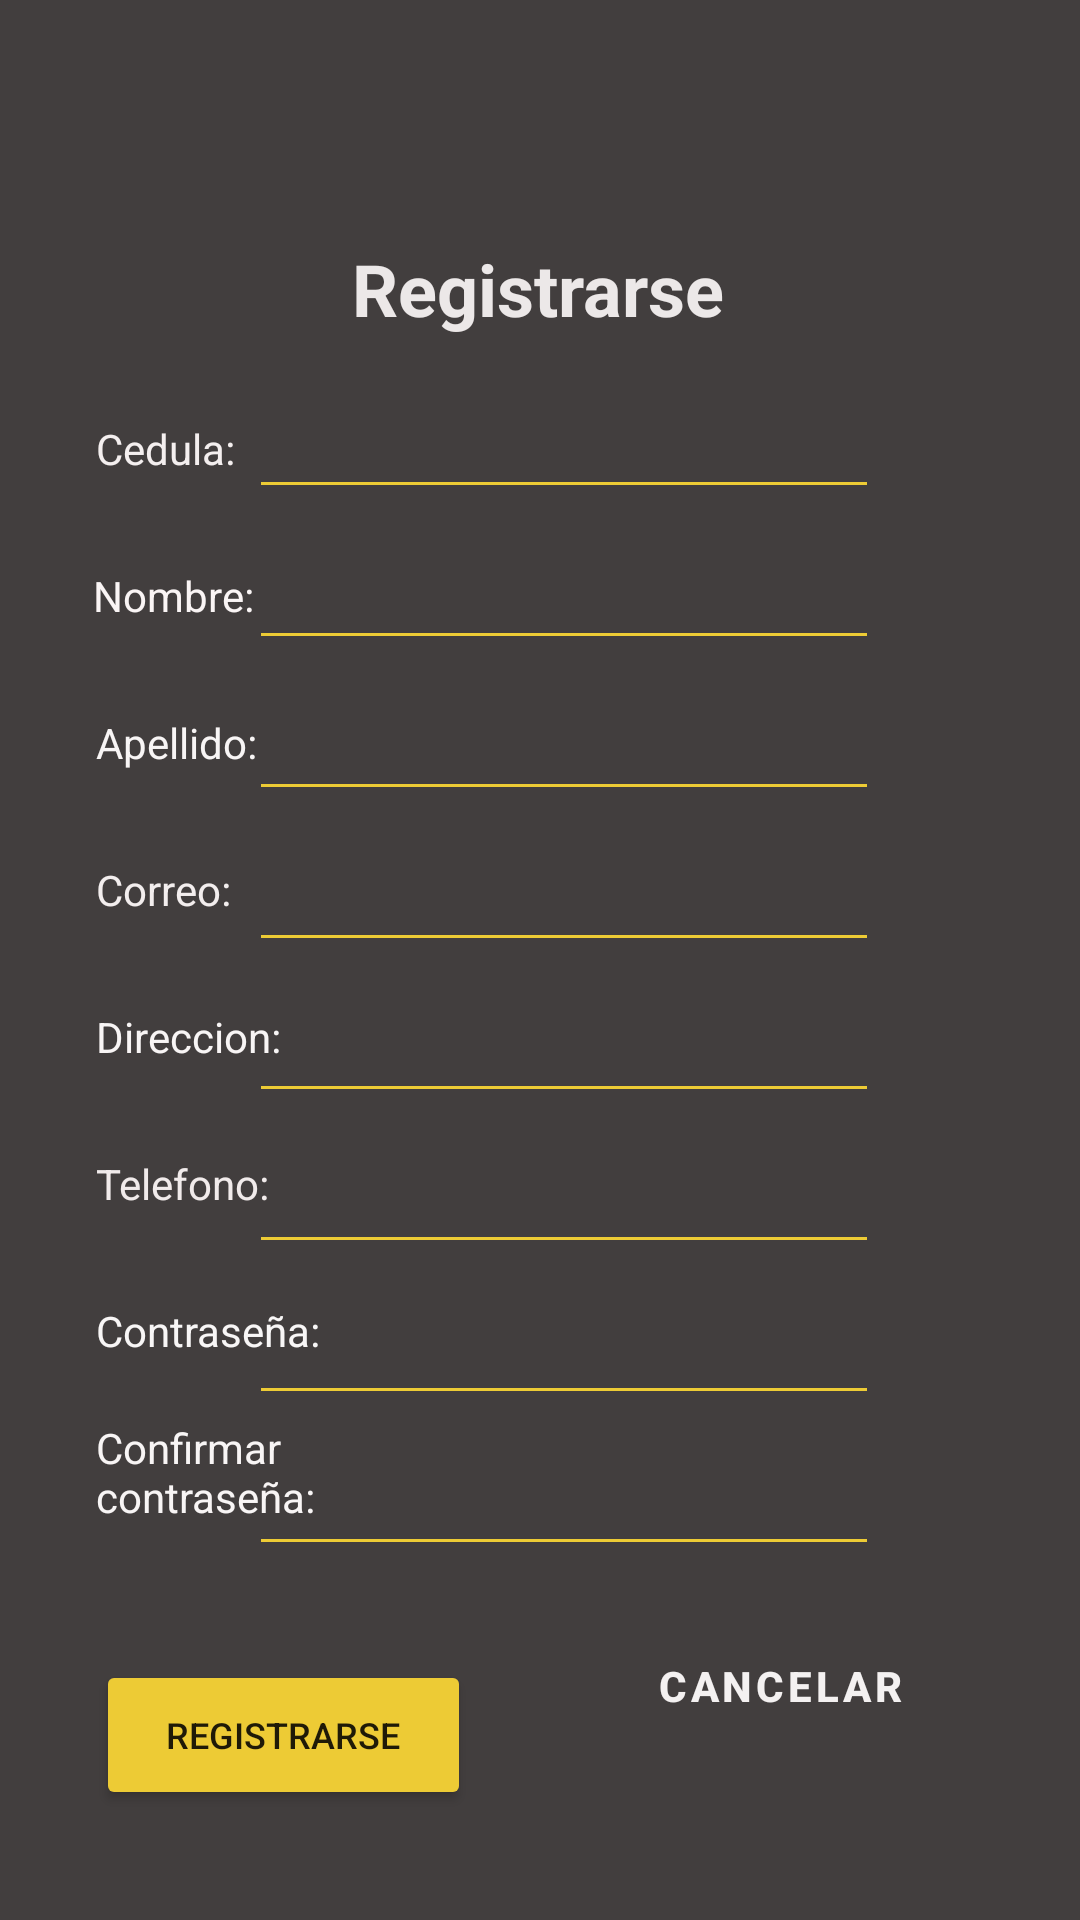

The Android layout XML behind this screen, and the referenced resources:
<!-- AndroidManifest.xml: application theme Theme.HolaEats -->
<!-- res/layout/activity_registrarse.xml -->
<?xml version="1.0" encoding="utf-8"?>
<androidx.constraintlayout.widget.ConstraintLayout xmlns:android="http://schemas.android.com/apk/res/android"
    xmlns:app="http://schemas.android.com/apk/res-auto"
    xmlns:tools="http://schemas.android.com/tools"
    android:layout_width="match_parent"
    android:layout_height="match_parent"
    tools:context=".Registrarse"
    android:background="#423E3E">

    <Button
        android:id="@+id/btnregistrarsesion"
        android:layout_width="125dp"
        android:layout_height="50dp"
        android:layout_marginStart="32dp"
        android:layout_marginTop="15dp"
        android:layout_marginBottom="7dp"
        android:backgroundTint="#EDCB35"
        android:text="@string/btn_registrarse"
        android:textSize="12sp"
        app:cornerRadius="20dp"
        app:layout_constraintBottom_toBottomOf="parent"
        app:layout_constraintStart_toStartOf="parent"
        app:layout_constraintTop_toBottomOf="@+id/confirmartxt" />

    <Button
        android:id="@+id/btncancelar"
        style="?attr/materialButtonOutlinedStyle"
        android:layout_width="120dp"
        android:layout_height="50dp"
        android:layout_marginStart="35dp"
        android:layout_marginTop="15dp"
        android:layout_marginEnd="32dp"
        android:text="@string/btncancelar"
        android:textColor="#F4F1F1"
        android:textStyle="bold"
        app:cornerRadius="20dp"
        app:layout_constraintEnd_toEndOf="parent"
        app:layout_constraintStart_toEndOf="@+id/btnregistrarsesion"
        app:layout_constraintTop_toBottomOf="@+id/editTextTextPassword5"
        app:strokeColor="#EDCB35" />

    <TextView
        android:id="@+id/confirmartxt"
        android:layout_width="wrap_content"
        android:layout_height="wrap_content"
        android:layout_marginStart="32dp"
        android:layout_marginTop="20dp"
        android:text="@string/confirmartxt"
        android:textColor="#F8F5F5"
        app:layout_constraintStart_toStartOf="parent"
        app:layout_constraintTop_toBottomOf="@+id/contraseniatxt" />

    <TextView
        android:id="@+id/textView2"
        android:layout_width="wrap_content"
        android:layout_height="wrap_content"
        android:layout_marginStart="32dp"
        android:layout_marginTop="140dp"
        android:text="@string/cedula_txt"
        android:textColor="#F4EFEF"
        app:layout_constraintStart_toStartOf="parent"
        app:layout_constraintTop_toTopOf="parent" />

    <TextView
        android:id="@+id/nombretxt"
        android:layout_width="wrap_content"
        android:layout_height="wrap_content"
        android:layout_marginStart="31dp"
        android:layout_marginTop="30dp"
        android:text="@string/nombretxt"
        android:textColor="#FAF5F5"
        app:layout_constraintStart_toStartOf="parent"
        app:layout_constraintTop_toBottomOf="@+id/textView2" />

    <TextView
        android:id="@+id/apellidotxt"
        android:layout_width="wrap_content"
        android:layout_height="wrap_content"
        android:layout_marginStart="32dp"
        android:layout_marginTop="30dp"
        android:text="@string/apellidotxtx"
        android:textColor="#F8F5F5"
        app:layout_constraintStart_toStartOf="parent"
        app:layout_constraintTop_toBottomOf="@+id/nombretxt" />

    <TextView
        android:id="@+id/correotxt"
        android:layout_width="wrap_content"
        android:layout_height="wrap_content"
        android:layout_marginStart="32dp"
        android:layout_marginTop="30dp"
        android:text="@string/correotxt"
        android:textColor="#F3EEEE"
        app:layout_constraintStart_toStartOf="parent"
        app:layout_constraintTop_toBottomOf="@+id/apellidotxt" />

    <TextView
        android:id="@+id/direcciontxt"
        android:layout_width="wrap_content"
        android:layout_height="wrap_content"
        android:layout_marginStart="32dp"
        android:layout_marginTop="30dp"
        android:text="@string/direcciontxt"
        android:textColor="#F8F5F5"
        app:layout_constraintStart_toStartOf="parent"
        app:layout_constraintTop_toBottomOf="@+id/correotxt" />

    <TextView
        android:id="@+id/telefonotxt"
        android:layout_width="wrap_content"
        android:layout_height="wrap_content"
        android:layout_marginStart="32dp"
        android:layout_marginTop="30dp"
        android:text="@string/telefonotxt"
        android:textColor="#F1EBEB"
        app:layout_constraintStart_toStartOf="parent"
        app:layout_constraintTop_toBottomOf="@+id/direcciontxt" />

    <TextView
        android:id="@+id/contraseniatxt"
        android:layout_width="wrap_content"
        android:layout_height="wrap_content"
        android:layout_marginStart="32dp"
        android:layout_marginTop="30dp"
        android:text="@string/contraseniatxt"
        android:textColor="#F8F6F6"
        app:layout_constraintStart_toStartOf="parent"
        app:layout_constraintTop_toBottomOf="@+id/telefonotxt" />

    <TextView
        android:id="@+id/txttituloregistro"
        android:layout_width="wrap_content"
        android:layout_height="wrap_content"
        android:layout_marginStart="32dp"
        android:layout_marginEnd="32dp"
        android:text="@string/txttituloregistro"
        android:textColor="#ECE8E8"
        android:textSize="24sp"
        android:textStyle="bold"
        app:layout_constraintEnd_toEndOf="parent"
        app:layout_constraintHorizontal_bias="0.497"
        app:layout_constraintStart_toStartOf="parent"
        app:layout_constraintTop_toBottomOf="@+id/imageView" />

    <ImageView
        android:id="@+id/imageView"
        android:layout_width="80dp"
        android:layout_height="80dp"
        android:layout_marginStart="32dp"
        android:layout_marginEnd="32dp"
        app:layout_constraintEnd_toEndOf="parent"
        app:layout_constraintHorizontal_bias="0.497"
        app:layout_constraintStart_toStartOf="parent"
        app:layout_constraintTop_toTopOf="parent"
        app:srcCompat="@drawable/logo" />

    <EditText
        android:id="@+id/editTextTextPersonName6"
        android:layout_width="wrap_content"
        android:layout_height="wrap_content"
        android:layout_marginTop="16dp"
        android:layout_marginEnd="67dp"
        android:ems="10"
        android:inputType="textPersonName"
        app:layout_constraintEnd_toEndOf="parent"
        app:layout_constraintTop_toBottomOf="@+id/txttituloregistro"
        tools:ignore="TouchTargetSizeCheck,SpeakableTextPresentCheck"
        android:backgroundTint="#EDCB35"/>

    <EditText
        android:id="@+id/editTextTextPersonName7"
        android:layout_width="wrap_content"
        android:layout_height="wrap_content"
        android:layout_marginTop="9dp"
        android:layout_marginEnd="67dp"
        android:ems="10"
        android:inputType="textPersonName"
        app:layout_constraintEnd_toEndOf="parent"
        app:layout_constraintTop_toBottomOf="@+id/editTextTextPersonName6"
        tools:ignore="TouchTargetSizeCheck,SpeakableTextPresentCheck"
        android:backgroundTint="#EDCB35"/>

    <EditText
        android:id="@+id/editTextTextPersonName8"
        android:layout_width="wrap_content"
        android:layout_height="wrap_content"
        android:layout_marginTop="9dp"
        android:layout_marginEnd="67dp"
        android:ems="10"
        android:inputType="textPersonName"
        app:layout_constraintEnd_toEndOf="parent"
        app:layout_constraintTop_toBottomOf="@+id/editTextTextPersonName7"
        tools:ignore="TouchTargetSizeCheck,SpeakableTextPresentCheck"
        android:backgroundTint="#EDCB35"/>

    <EditText
        android:id="@+id/editTextTextEmailAddress2"
        android:layout_width="wrap_content"
        android:layout_height="wrap_content"
        android:layout_marginTop="9dp"
        android:layout_marginEnd="67dp"
        android:ems="10"
        android:inputType="textEmailAddress"
        app:layout_constraintEnd_toEndOf="parent"
        app:layout_constraintTop_toBottomOf="@+id/editTextTextPersonName8"
        tools:ignore="TouchTargetSizeCheck,SpeakableTextPresentCheck"
        android:backgroundTint="#EDCB35"/>

    <EditText
        android:id="@+id/editTextTextPersonName9"
        android:layout_width="wrap_content"
        android:layout_height="wrap_content"
        android:layout_marginTop="9dp"
        android:layout_marginEnd="67dp"
        android:ems="10"
        android:inputType="textPersonName"
        app:layout_constraintEnd_toEndOf="parent"
        app:layout_constraintTop_toBottomOf="@+id/editTextTextEmailAddress2"
        tools:ignore="TouchTargetSizeCheck,SpeakableTextPresentCheck"
        android:backgroundTint="#EDCB35"/>

    <EditText
        android:id="@+id/editTextPhone2"
        android:layout_width="wrap_content"
        android:layout_height="wrap_content"
        android:layout_marginTop="9dp"
        android:layout_marginEnd="67dp"
        android:ems="10"
        android:inputType="phone"
        app:layout_constraintEnd_toEndOf="parent"
        app:layout_constraintTop_toBottomOf="@+id/editTextTextPersonName9"
        tools:ignore="SpeakableTextPresentCheck,TouchTargetSizeCheck"
        android:backgroundTint="#EDCB35"/>

    <EditText
        android:id="@+id/editTextTextPassword4"
        android:layout_width="wrap_content"
        android:layout_height="wrap_content"
        android:layout_marginTop="9dp"
        android:layout_marginEnd="67dp"
        android:ems="10"
        android:inputType="textPassword"
        app:layout_constraintEnd_toEndOf="parent"
        app:layout_constraintTop_toBottomOf="@+id/editTextPhone2"
        tools:ignore="SpeakableTextPresentCheck,TouchTargetSizeCheck"
        android:backgroundTint="#EDCB35"/>

    <EditText
        android:id="@+id/editTextTextPassword5"
        android:layout_width="wrap_content"
        android:layout_height="wrap_content"
        android:layout_marginTop="9dp"
        android:layout_marginEnd="67dp"
        android:ems="10"
        android:inputType="textPassword"
        app:layout_constraintEnd_toEndOf="parent"
        app:layout_constraintTop_toBottomOf="@+id/editTextTextPassword4"
        tools:ignore="TouchTargetSizeCheck,SpeakableTextPresentCheck"
        android:backgroundTint="#EDCB35"/>
</androidx.constraintlayout.widget.ConstraintLayout>
<!-- resources referenced by this layout -->
<resources>
  <string name="apellidotxtx">Apellido:</string>
  <string name="btn_registrarse">Registrarse</string>
  <string name="btncancelar">Cancelar</string>
  <string name="cedula_txt">Cedula:</string>
  <string name="confirmartxt">Confirmar\ncontraseña:</string>
  <string name="contraseniatxt">Contraseña:</string>
  <string name="correotxt">Correo:</string>
  <string name="direcciontxt">Direccion:</string>
  <string name="nombretxt">Nombre:</string>
  <string name="telefonotxt">Telefono:</string>
  <string name="txttituloregistro">Registrarse</string>
  <style name="Theme.HolaEats" parent="Theme.MaterialComponents.DayNight.DarkActionBar">
          
          <item name="colorPrimary">@color/purple_500</item>
          <item name="colorPrimaryVariant">@color/purple_700</item>
          <item name="colorOnPrimary">@color/white</item>
          
          <item name="colorSecondary">@color/teal_200</item>
          <item name="colorSecondaryVariant">@color/teal_700</item>
          <item name="colorOnSecondary">@color/black</item>
          
          <item name="android:statusBarColor" tools:targetApi="l">?attr/colorPrimaryVariant</item>
          
      </style>
  <color name="purple_500">#FF6200EE</color>
  <color name="purple_700">#FF3700B3</color>
  <color name="white">#FFFFFFFF</color>
  <color name="teal_200">#FF03DAC5</color>
  <color name="teal_700">#FF018786</color>
  <color name="black">#FF000000</color>
</resources>
